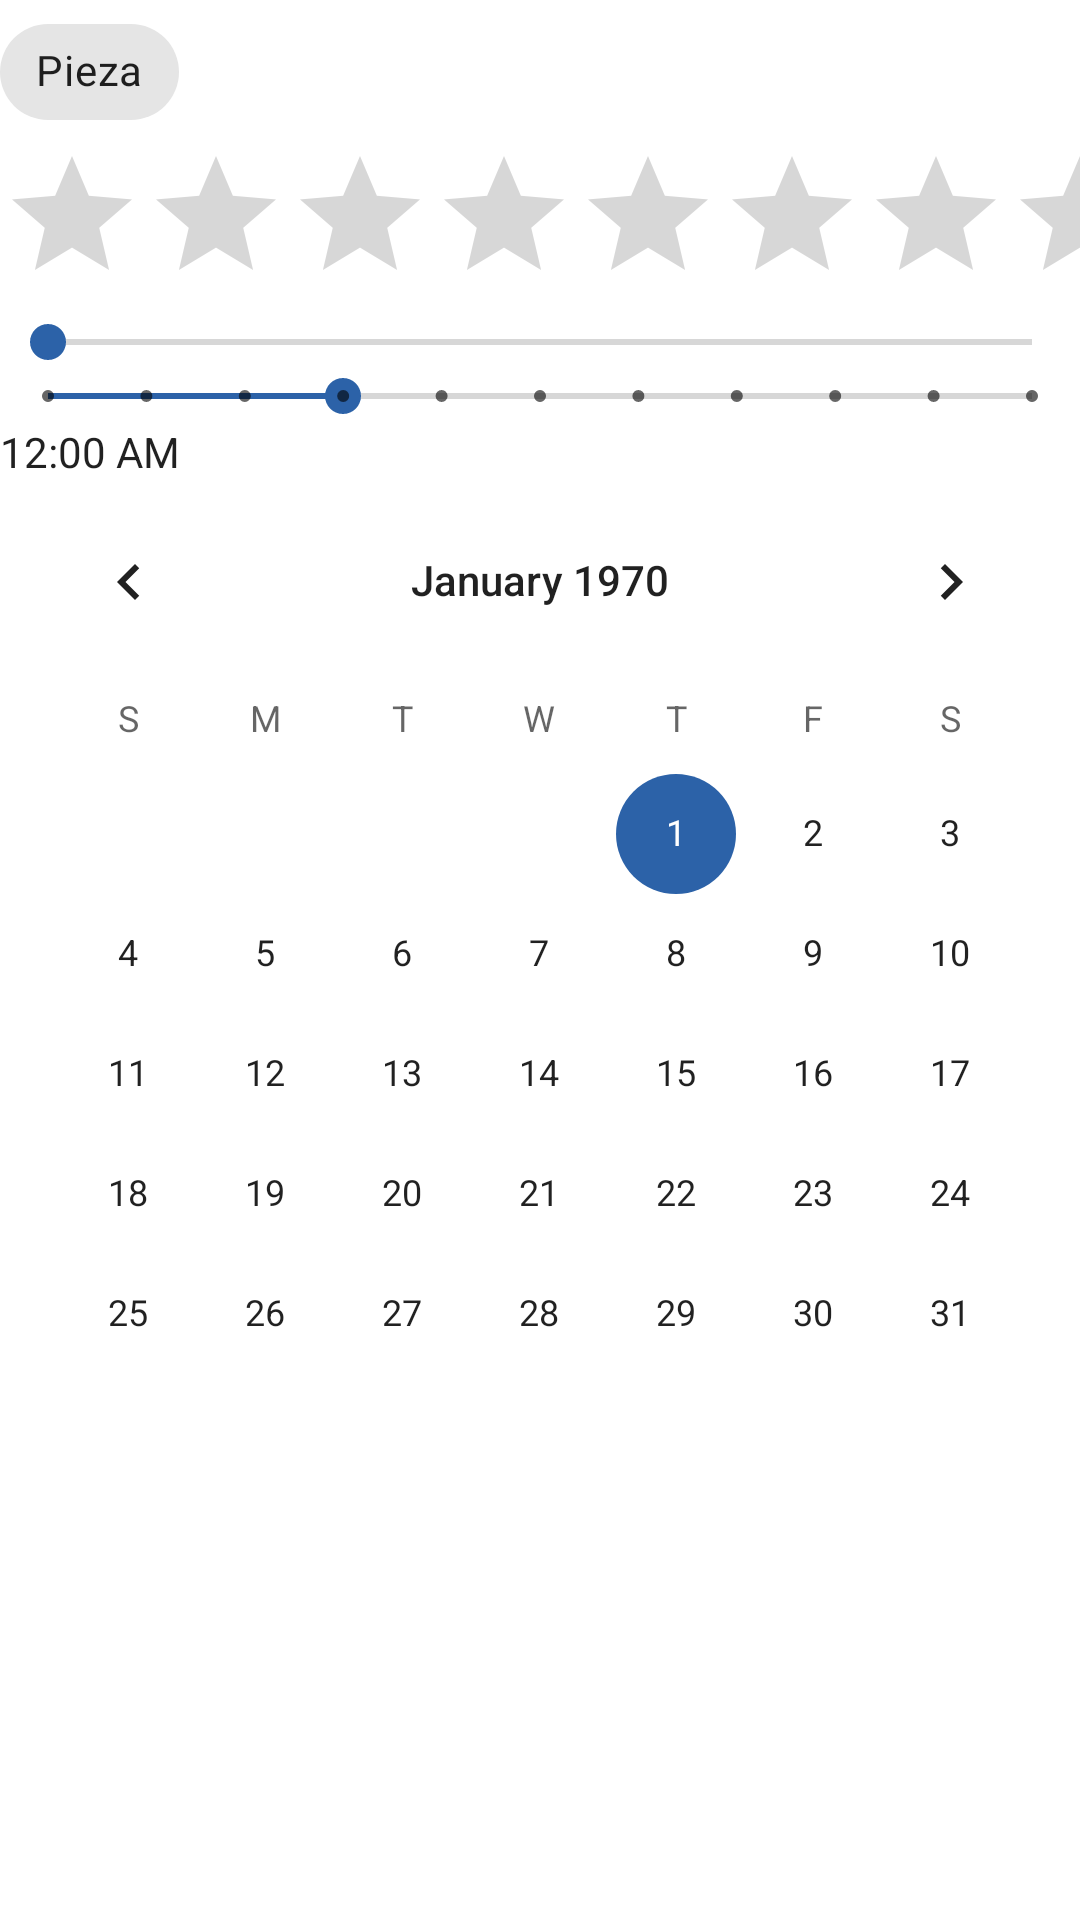

Produce the Android XML layout that renders to this screen, including the resource entries it uses.
<!-- AndroidManifest.xml: application theme Theme.Noil_notificaciones -->
<!-- res/layout/fragment_entrada_almacen.xml -->
<?xml version="1.0" encoding="utf-8"?>
<LinearLayout xmlns:android="http://schemas.android.com/apk/res/android"
    xmlns:app="http://schemas.android.com/apk/res-auto"
    xmlns:tools="http://schemas.android.com/tools"
    android:layout_width="match_parent"
    android:layout_height="match_parent"
    tools:context=".ui.entrada_almacen"
    android:orientation="vertical">

    <com.google.android.material.chip.ChipGroup
        android:layout_width="wrap_content"
        android:layout_height="wrap_content">

        <com.google.android.material.chip.Chip
            android:id="@+id/chip"
            android:layout_width="wrap_content"
            android:layout_height="wrap_content"
            android:text="Pieza"/>
    </com.google.android.material.chip.ChipGroup>

    <RatingBar
        android:id="@+id/ratingBar"
        android:layout_width="match_parent"
        android:layout_height="wrap_content" />

    <SeekBar
        android:id="@+id/seekBar"
        android:layout_width="match_parent"
        android:layout_height="wrap_content" />

    <SeekBar
        android:id="@+id/seekBar2"
        style="@style/Widget.AppCompat.SeekBar.Discrete"
        android:layout_width="match_parent"
        android:layout_height="wrap_content"
        android:max="10"
        android:progress="3" />

    <TextClock
        android:id="@+id/textClock"
        android:layout_width="match_parent"
        android:layout_height="wrap_content" />

    <CalendarView
        android:id="@+id/calendarView"
        android:layout_width="match_parent"
        android:layout_height="wrap_content" />

</LinearLayout>
<!-- resources referenced by this layout -->
<resources>
  <style name="Theme.Noil_notificaciones" parent="Theme.MaterialComponents.Light.NoActionBar">
          
          <item name="colorPrimary">@color/primario</item>
          <item name="colorPrimaryVariant">@color/primariosecundario</item>
          <item name="colorOnPrimary">@color/blanco</item>
          
          <item name="colorSecondary">@color/secundario</item>
          <item name="colorSecondaryVariant">@color/acento</item>
          <item name="colorOnSecondary">@color/variannegro</item>
          
          <item name="android:statusBarColor" tools:targetApi="l">?attr/colorPrimaryVariant</item>
          
      </style>
  <color name="primario">#0554F2</color>
  <color name="primariosecundario">#0509F2</color>
  <color name="blanco">#FFFFFFFF</color>
  <color name="secundario">#2C62A8</color>
  <color name="acento">#448FF2</color>
  <color name="variannegro">#0D0D0D</color>
</resources>
